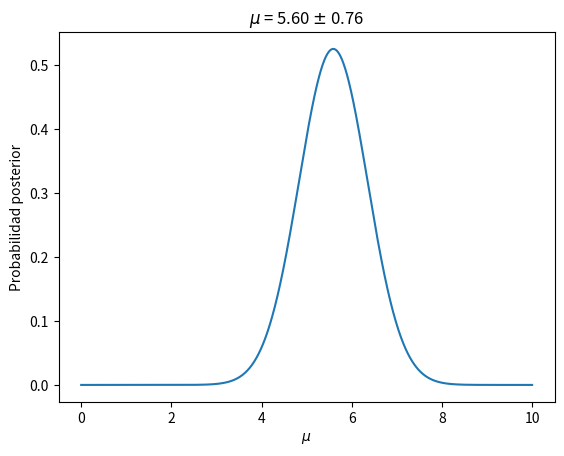

Python code for this plot:
import numpy as np
import matplotlib.pyplot as plt

def prior(mu):
    return np.ones(len(mu))

def verosimilitud(x,mu,sigma):
    norm = 1/(2*np.pi*sigma**2)**(1/2)
    return np.exp(-(x-mu)**2/(2*sigma**2))*norm

def mu_sigma(x_k,sigma_k):
    w_k = sigma_k**-2
    mu = np.sum(x_k*w_k)/np.sum(w_k)
    sigma = np.sum(w_k)**(-1/2)
    return mu,sigma
    
    
mu = np.linspace(-0,10,1000)
#x_k = np.linspace(-10,15,10)
#x_k = np.random.normal(loc=7,scale=2,size=20)
x_k = np.array([4.6, 6.0, 2.0, 5.8])
sigma_k = np.array( [2.0, 1.5, 5.0, 1.0])
#sigma_k = np.linspace(1E-3,2,len(x_k))


log_V = np.zeros(len(mu))

#print(verosimilitud(x_k[10],mu,sigma_k[10]))

for i in range(len(x_k)):
    log_V += np.log(verosimilitud(x_k[i],mu,sigma_k[i]))
    #print(V_i)

log_pos = log_V + np.log(prior(mu))
log_evidencia = np.amax(log_pos)

log_pos = log_pos-log_evidencia
posterior = np.exp(log_pos)
posterior = posterior/np.trapz(posterior,mu)

# Método 'manual' ---------------------------------------------
cero = np.argmax(log_pos)
mu_0 = mu[cero]
d2 = (log_pos[cero+1] - 2*log_pos[cero] + log_pos[cero-1]) / ((mu[cero]-mu[cero-1])**2)
sigma_0 = (-d2)**(-1/2)

# Método directo ----------------------------------------------
#mu_0,sigma_0 = mu_sigma(x_k,sigma_k)
print(mu_sigma(x_k,sigma_k))


plt.figure()
plt.plot(mu,posterior)
plt.xlabel(r'$\mu$'.format())
plt.ylabel('Probabilidad posterior')
plt.title(r'$\mu$ = {:.2f} $\pm$ {:.2f}'.format(mu_0,sigma_0))
plt.savefig('mean.png')